Photos from the image-classification dataset "images" in the GitHub repository sunyongke/woodRecognition. Its 21 classes are: Cassia siamea, Cinnamomum camphora, Dalbergia bariensis, Dalbergia cochinchinensis, Dalbergia fusca, Dalbergia latifolia, Dalbergia odorifera, Dalbergia oliveri, Diospyros ebenum, Excentrodendron hsienmu, Intsia spp, Mesua ferrea, Pterocarpus erinaceus, Pterocarpus indicus, Pterocarpus macrocarpus, Pterocarpus santalinus, Taiwania flousiana, Tectona grandis, Terminalia myriocarpa, Terminalia tomentosa, Xylia dolabriformis.

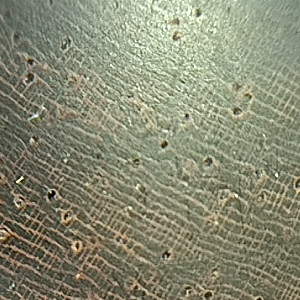
Label: Dalbergia bariensis

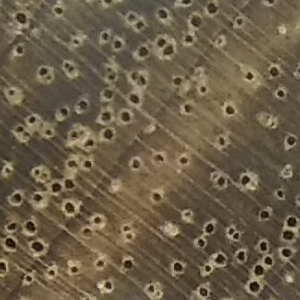
Label: Cinnamomum camphora

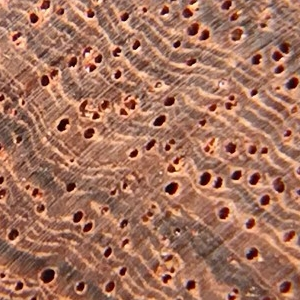
Label: Pterocarpus macrocarpus

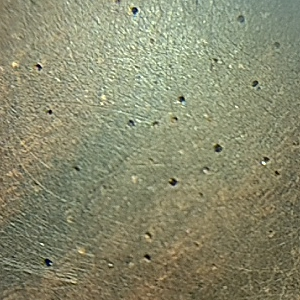
Label: Dalbergia cochinchinensis

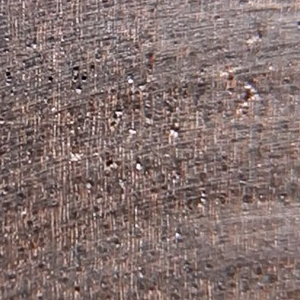
Label: Diospyros ebenum

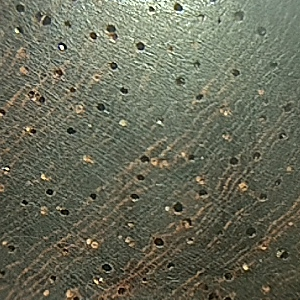
Label: Pterocarpus santalinus
